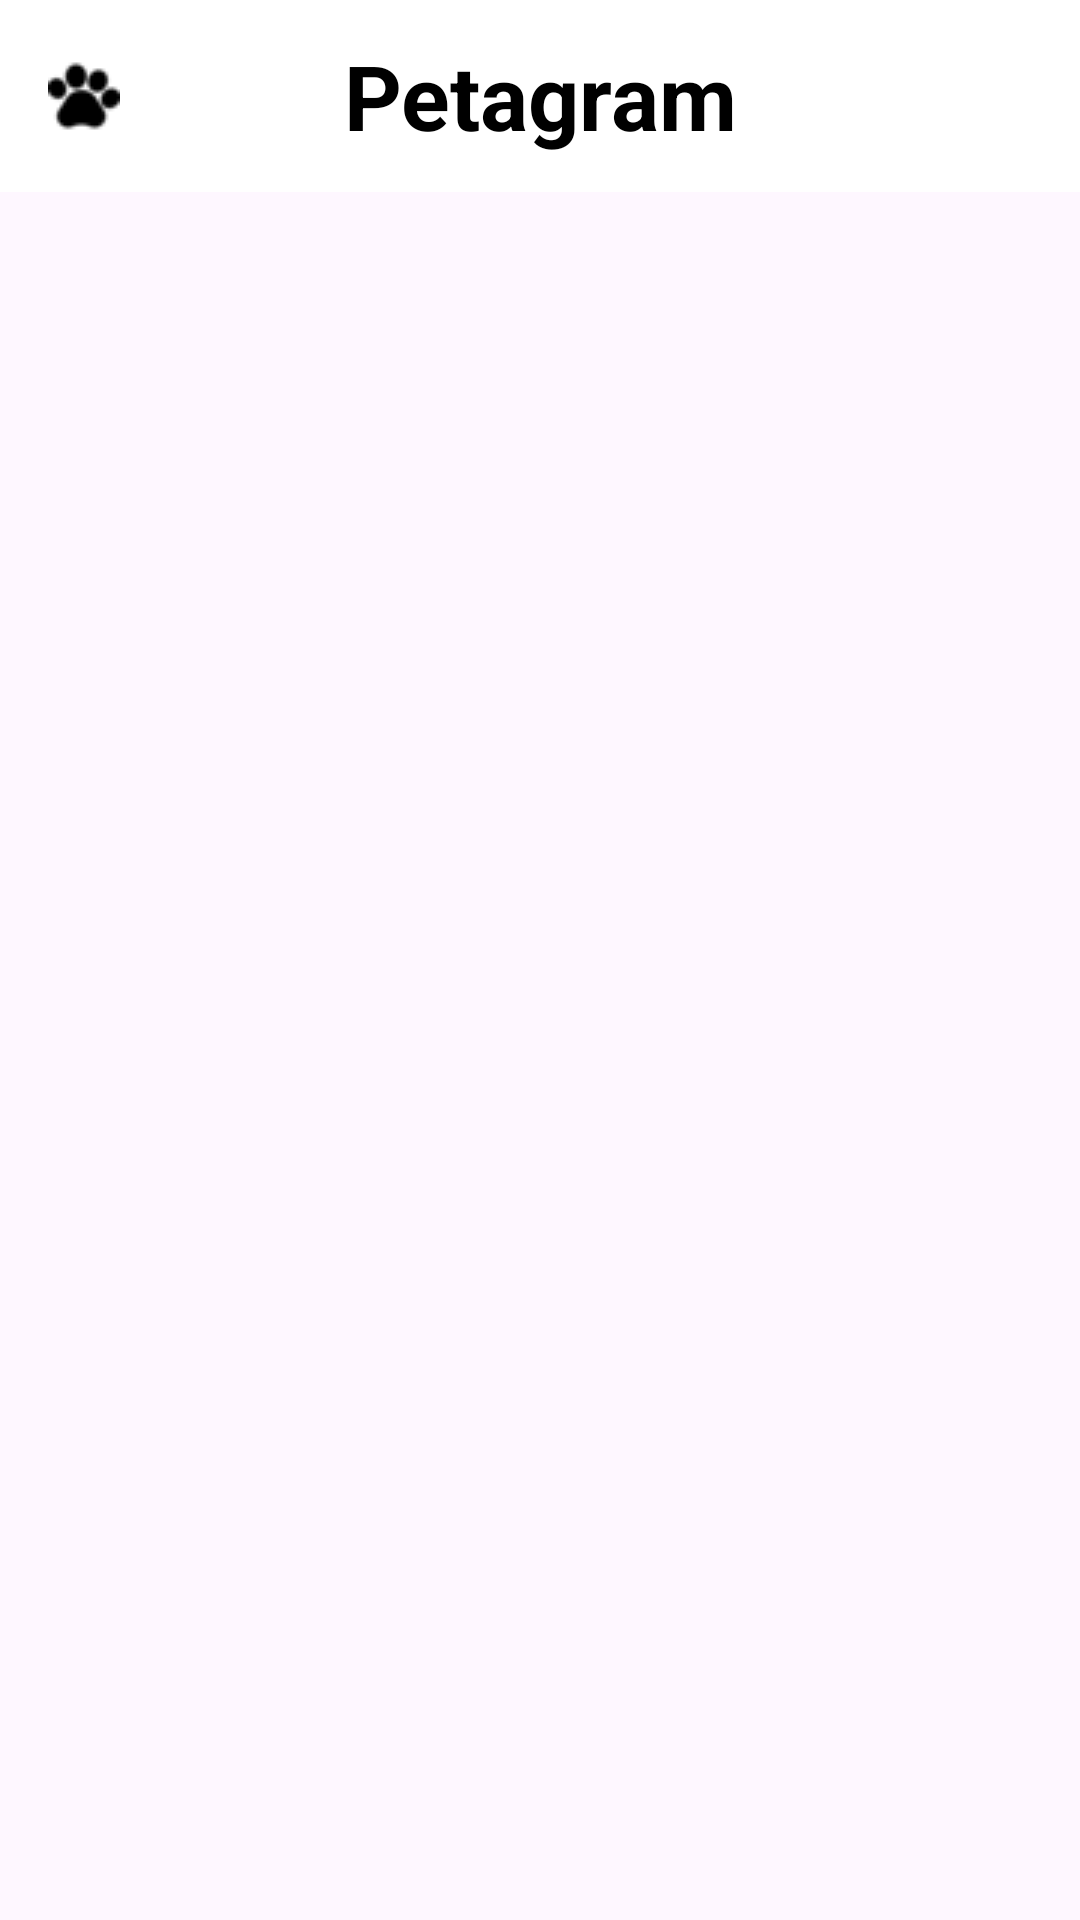

Layout XML and referenced resources for this Android screen:
<!-- AndroidManifest.xml: application theme Theme.Mod4_Act1 -->
<!-- res/layout/activity_favorites.xml -->
<androidx.coordinatorlayout.widget.CoordinatorLayout
    xmlns:android="http://schemas.android.com/apk/res/android"
    xmlns:app="http://schemas.android.com/apk/res-auto"
    android:id="@+id/main"
    android:layout_width="match_parent"
    android:layout_height="match_parent">

    <androidx.appcompat.widget.Toolbar
        android:id="@+id/toolbar"
        android:layout_width="match_parent"
        android:layout_height="wrap_content"
        android:background="#ffffff"
        app:logo="@drawable/huella"
        app:title=""
        android:theme="@style/ThemeOverlay.AppCompat.Dark.ActionBar"
        app:popupTheme="@style/ThemeOverlay.AppCompat.Light">

        <TextView
            android:id="@+id/toolbar_title"
            android:layout_width="wrap_content"
            android:layout_height="wrap_content"
            android:text="Petagram"
            android:textColor="@android:color/black"
            android:textSize="30sp"
            android:textStyle="bold"
            android:layout_gravity="center" />
    </androidx.appcompat.widget.Toolbar>

    <androidx.recyclerview.widget.RecyclerView
        android:id="@+id/rvFavoritePets"
        android:layout_width="match_parent"
        android:layout_height="match_parent"
        android:layout_marginTop="?attr/actionBarSize"/>

</androidx.coordinatorlayout.widget.CoordinatorLayout>
<!-- resources referenced by this layout -->
<resources>
  <!-- drawable huella: png bitmap (drawable, 790 bytes) -->
  <style name="Theme.Mod4_Act1" parent="Base.Theme.Mod4_Act1" />
  <style name="Base.Theme.Mod4_Act1" parent="Theme.Material3.DayNight.NoActionBar">
          
          
      </style>
</resources>
